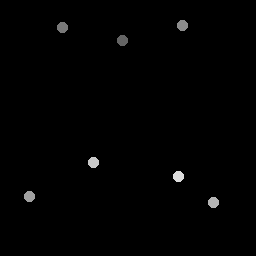

Source data for this figure (header and first rows):
122.5, 41
63.25, 27.75
182.8, 25.75
30, 197
214, 203
94, 163
179, 177
